Dataset: dataset (GitHub, firedragnot-hub/Struct-Scan-AI-). Classes: crack brick, crack cob, crack stone, crack tile.

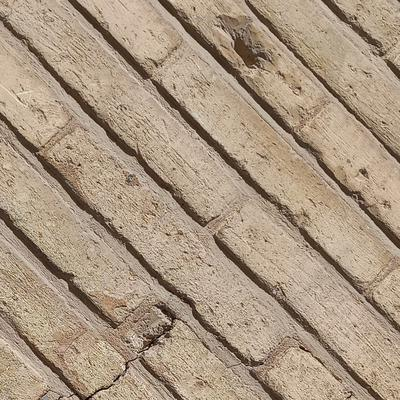
Label: crack brick

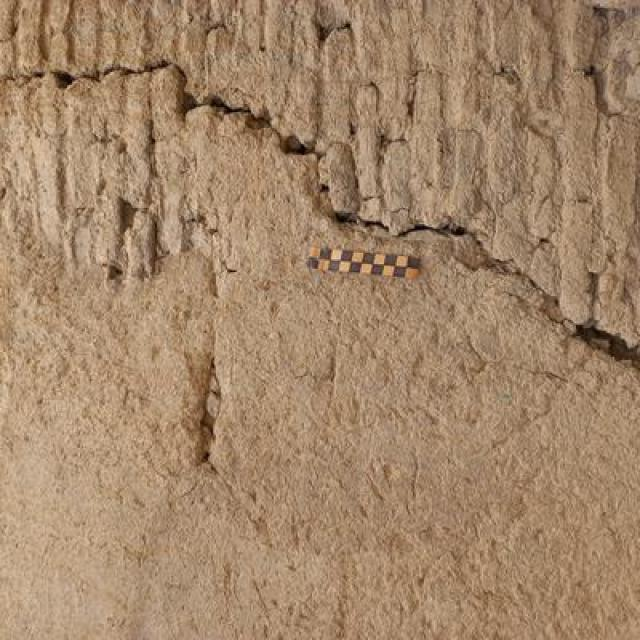
Label: crack cob

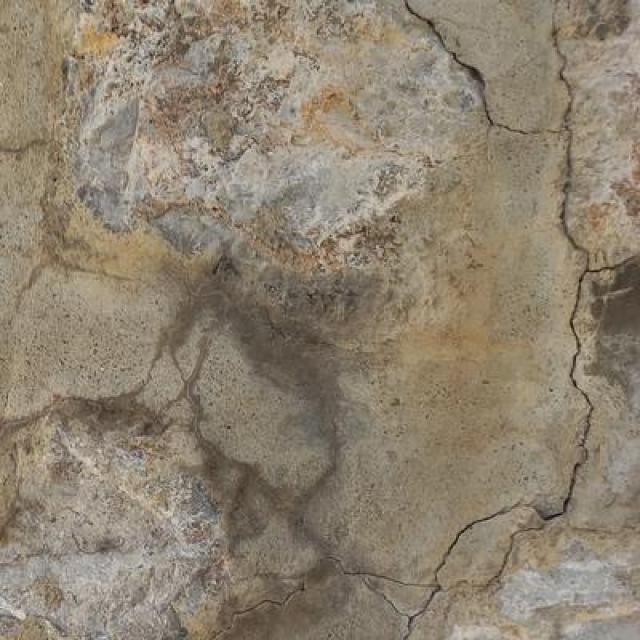
Label: crack stone

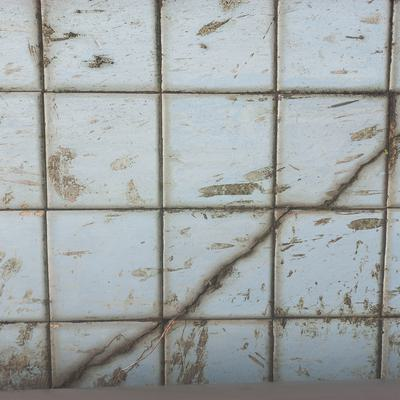
Label: crack tile

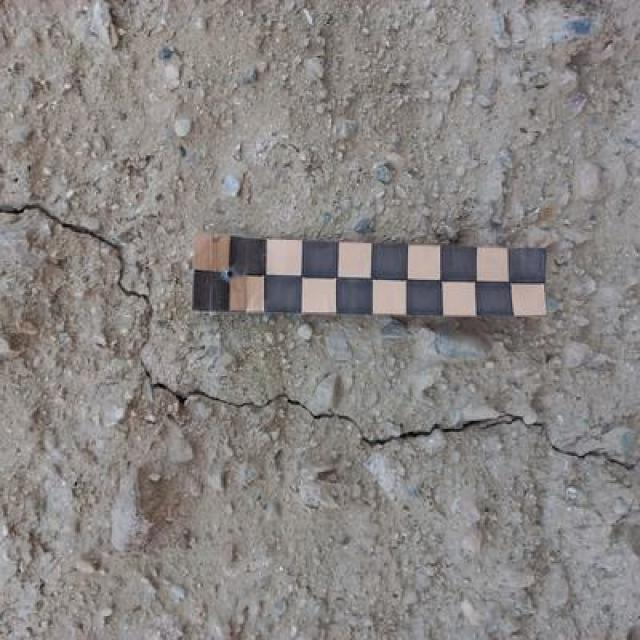
Label: crack cob

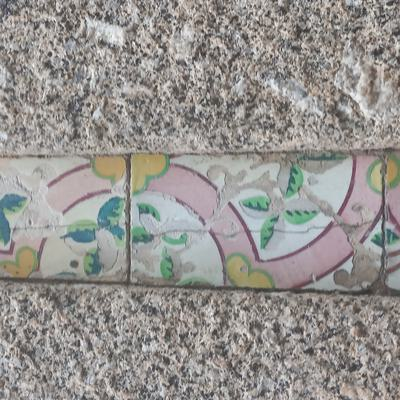
Label: crack tile
